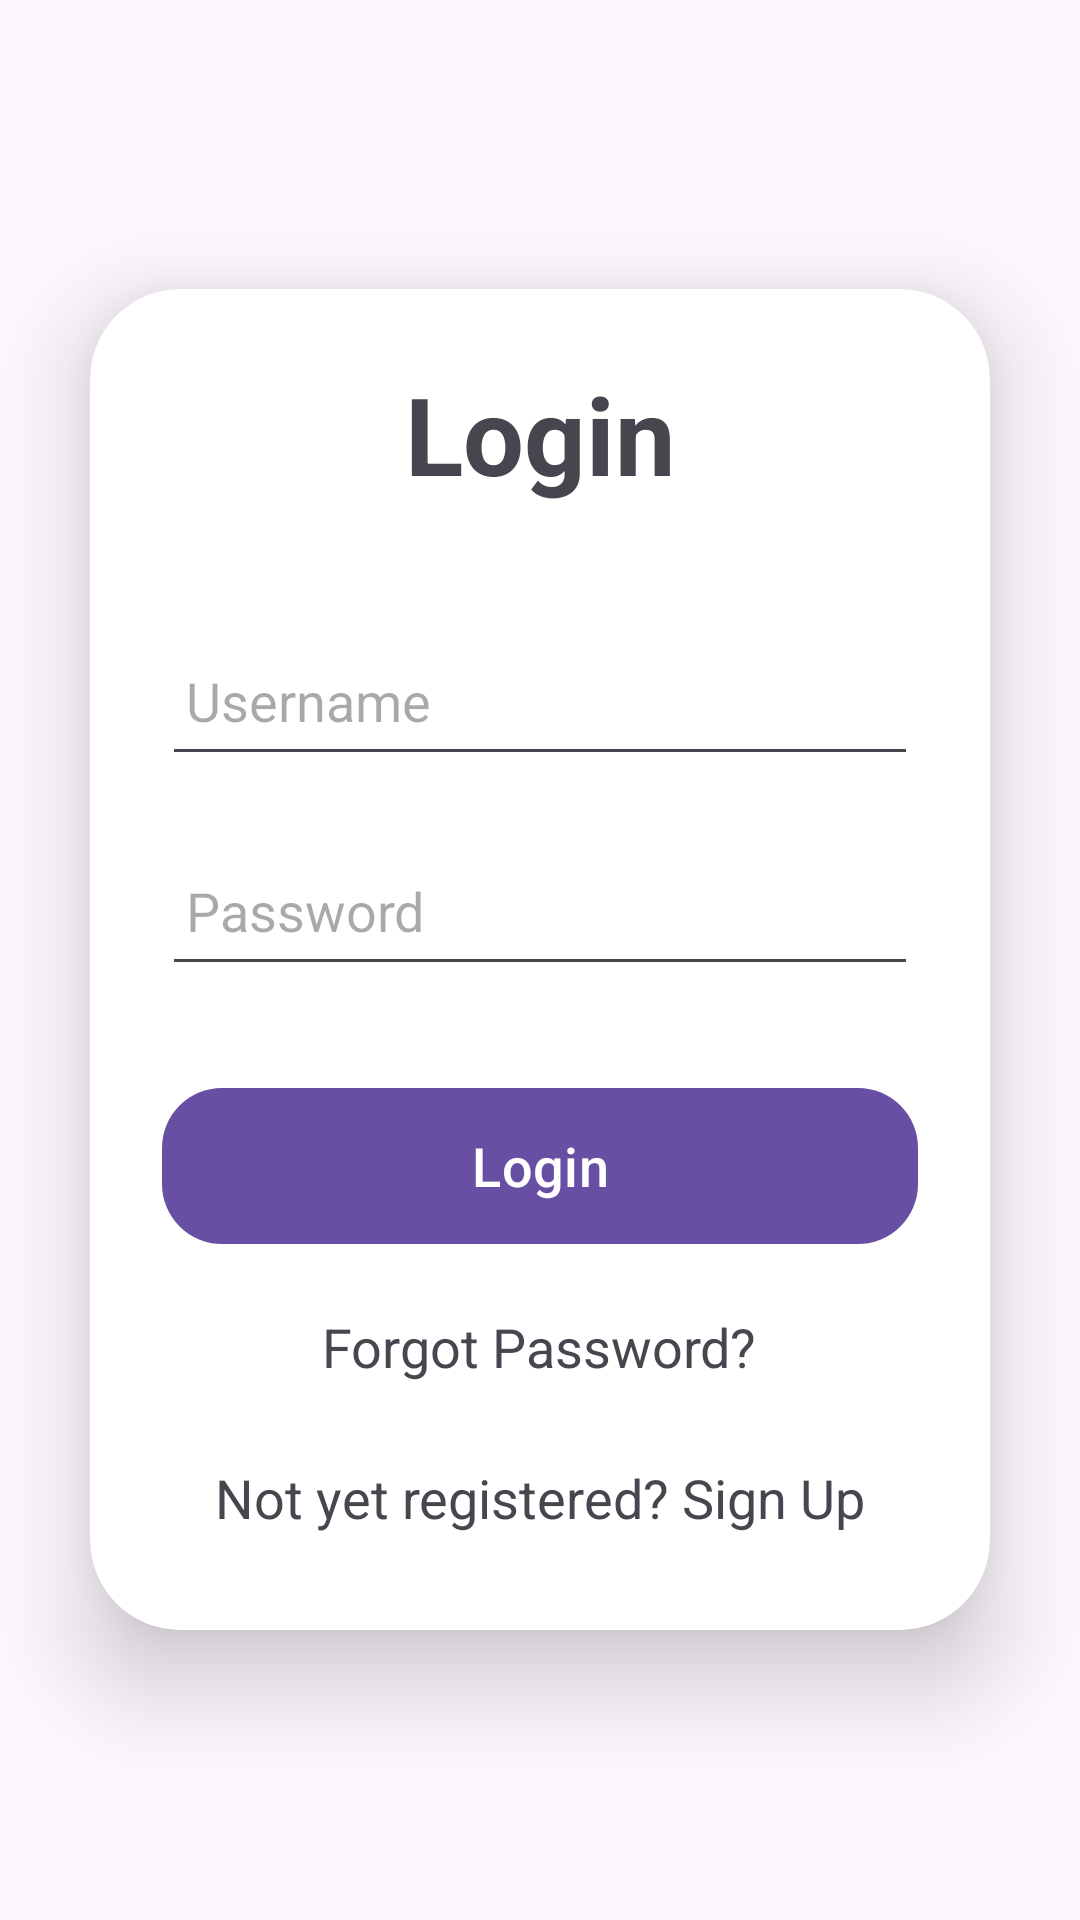

The Android layout XML behind this screen, and the referenced resources:
<!-- AndroidManifest.xml: application theme Theme.JustMark -->
<!-- res/layout/activity_admin_login.xml -->
<?xml version="1.0" encoding="utf-8"?>
<LinearLayout
    xmlns:android="http://schemas.android.com/apk/res/android"
    xmlns:app="http://schemas.android.com/apk/res-auto"
    xmlns:tools="http://schemas.android.com/tools"
    android:layout_width="match_parent"
    android:layout_height="match_parent"
    android:orientation="vertical"
    android:gravity="center"

    tools:context=".Admin.AdminLoginActivity">

    <androidx.cardview.widget.CardView
        android:layout_width="match_parent"
        android:layout_height="wrap_content"
        android:layout_margin="30dp"
        app:cardCornerRadius="30dp"
        app:cardElevation="20dp">

        <LinearLayout
            android:layout_width="match_parent"
            android:layout_height="wrap_content"
            android:orientation="vertical"
            android:layout_gravity="center_horizontal"
            android:padding="24dp"
            >

            <TextView
                android:layout_width="match_parent"
                android:layout_height="wrap_content"
                android:text="Login"
                android:textSize="36sp"
                android:textAlignment="center"
                android:textStyle="bold"
                />

            <EditText
                android:layout_width="match_parent"
                android:layout_height="50dp"
                android:id="@+id/admin_login_username"

                android:layout_marginTop="40dp"
                android:padding="8dp"
                android:hint="Username"
                android:drawablePadding="8dp"
                android:textColor="@color/black"/>

            <EditText
                android:layout_width="match_parent"
                android:layout_height="50dp"
                android:id="@+id/admin_login_password"
                android:layout_marginTop="20dp"
                android:padding="8dp"
                android:hint="Password"
                android:inputType="textPassword"
                android:drawablePadding="8dp"
                android:textColor="@color/black"/>

            <Button
                android:layout_width="match_parent"
                android:layout_height="60dp"
                android:text="Login"
                android:id="@+id/admin_login"
                android:textSize="18sp"
                android:layout_marginTop="30dp"
                app:cornerRadius = "20dp"/>
            <TextView
                android:layout_width="wrap_content"
                android:layout_height="wrap_content"
                android:id="@+id/forgot"
                android:text="Forgot Password?"
                android:layout_gravity="center"
                android:padding="8dp"
                android:layout_marginTop="10dp"
                android:textSize="18sp"/>
            <TextView
                android:layout_width="wrap_content"
                android:layout_height="wrap_content"
                android:id="@+id/signupRedirectText"
                android:text="Not yet registered? Sign Up"
                android:layout_gravity="center"
                android:padding="8dp"
                android:layout_marginTop="10dp"
                android:textSize="18sp"/>

        </LinearLayout>

    </androidx.cardview.widget.CardView>

</LinearLayout>
<!-- resources referenced by this layout -->
<resources>
  <color name="black">#FF000000</color>
  <style name="Theme.JustMark" parent="Base.Theme.JustMark" />
  <style name="Base.Theme.JustMark" parent="Theme.Material3.DayNight.NoActionBar">
          
          
          <item name="android:statusBarColor" tools:targetApi="l">#308d46</item>
      </style>
</resources>
